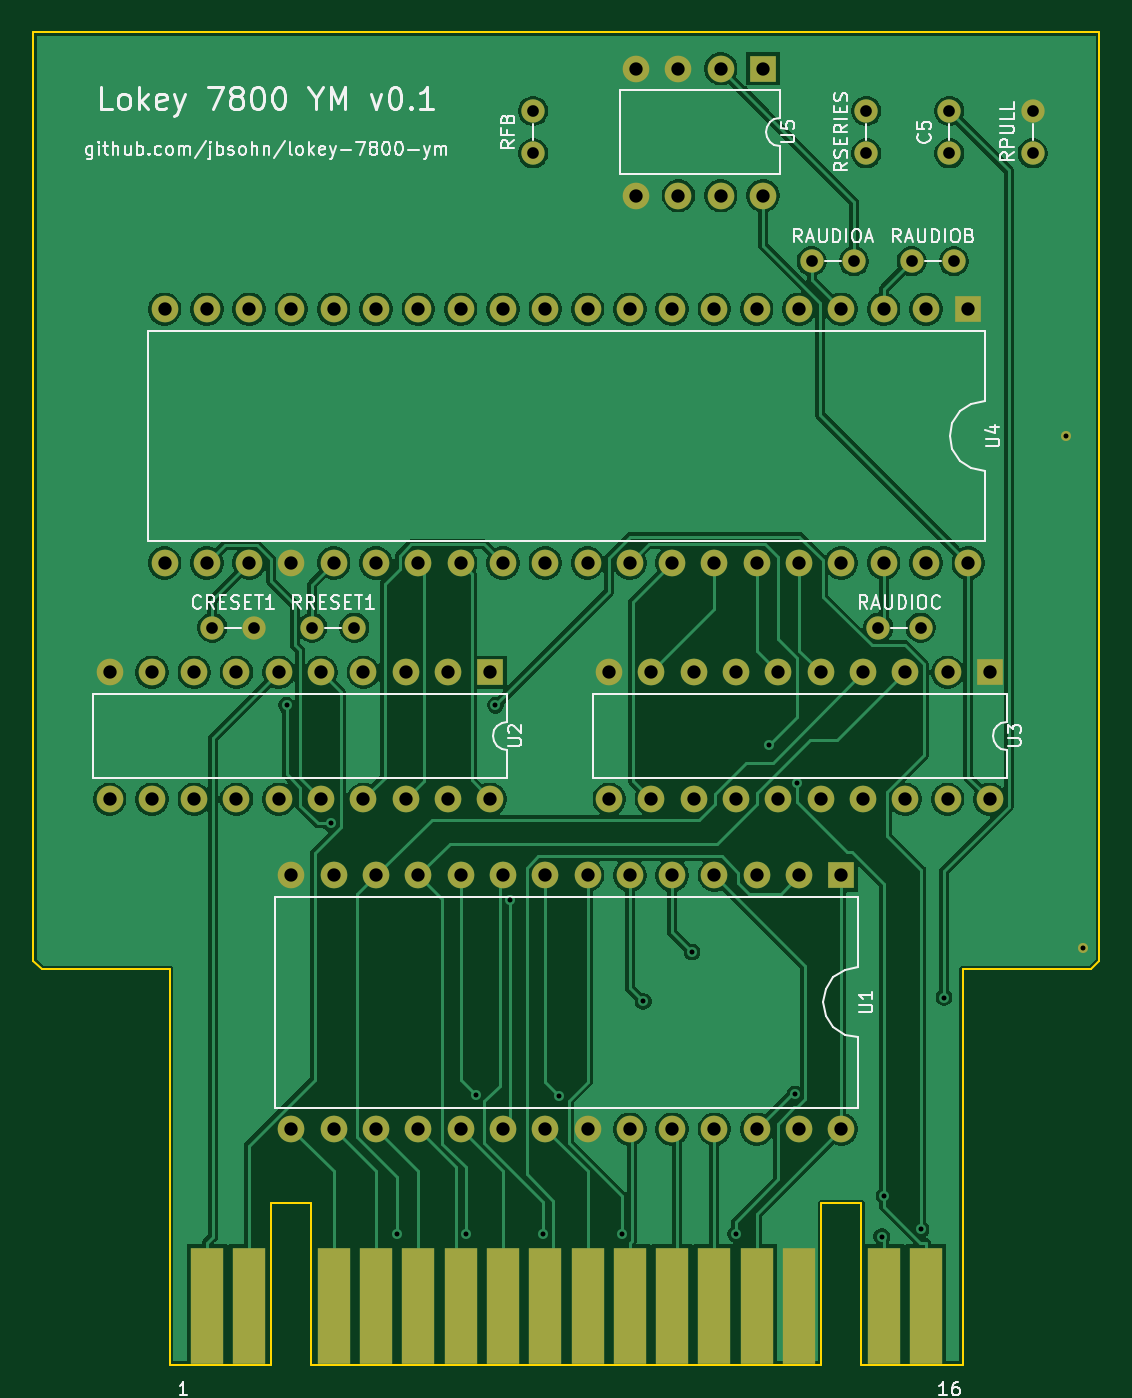
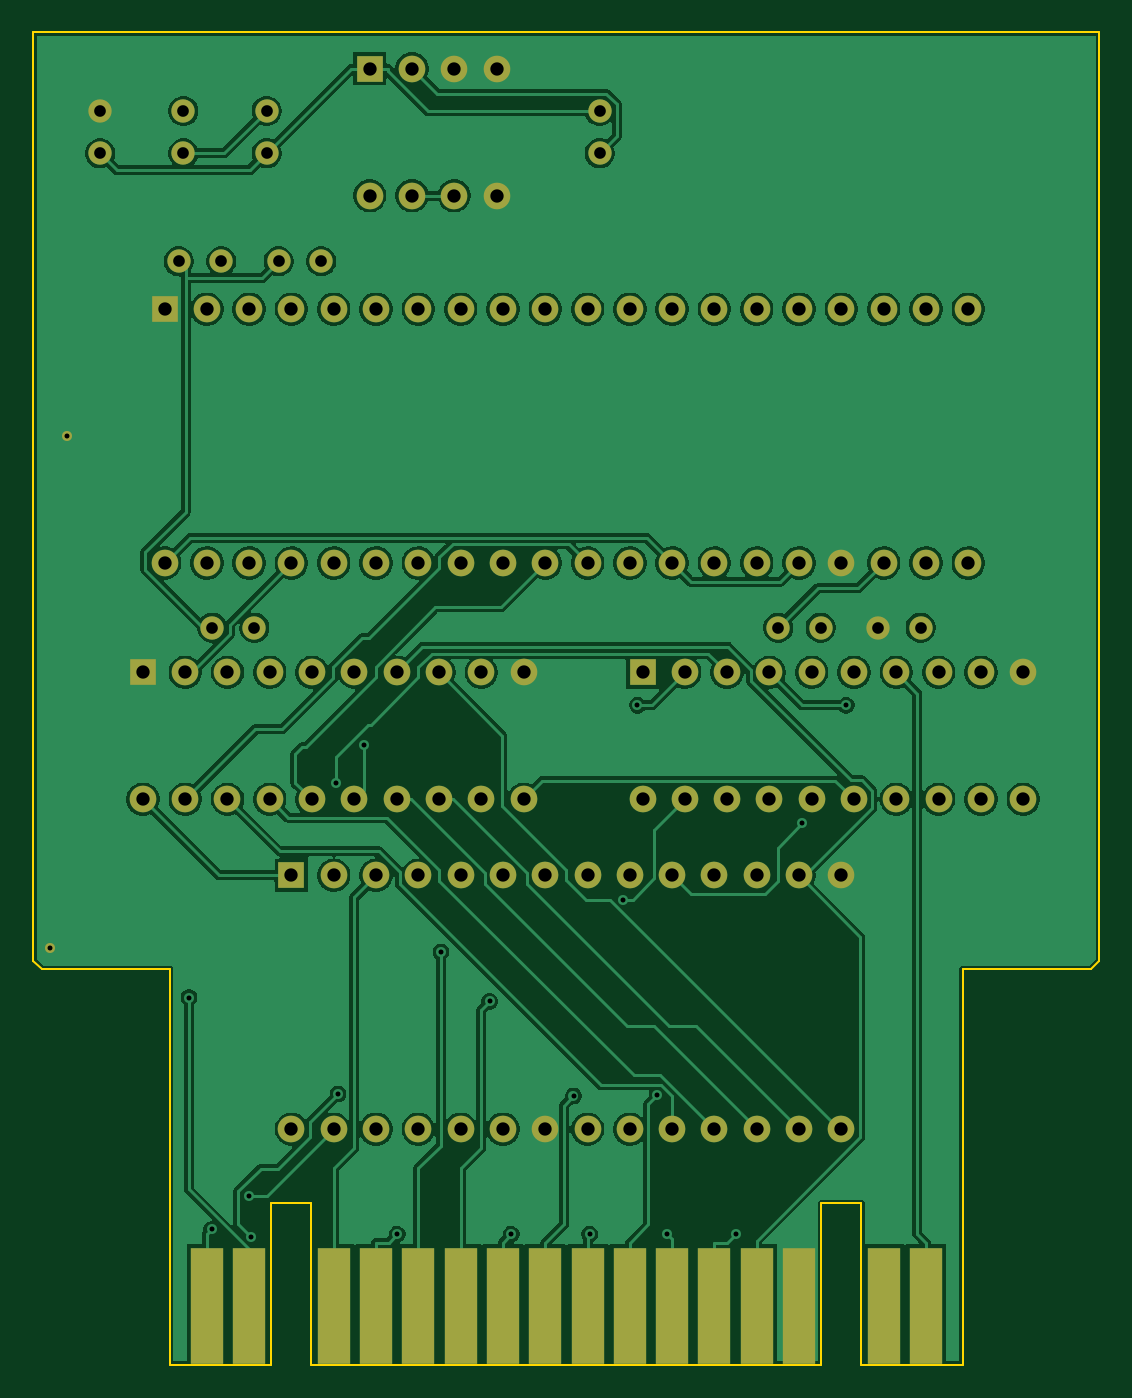
Circuit board: 10 layer files. Board 64.0 x 80.0 mm.
- bottom_copper: index-B_Cu.gbl (149582 bytes)
- bottom_mask: index-B_Mask.gbs (4778 bytes)
- paste: index-B_Paste.gbp (908 bytes)
- bottom_silk: index-B_Silkscreen.gbo (451 bytes)
- outline: index-Edge_Cuts.gm1 (1394 bytes)
- top_copper: index-F_Cu.gtl (130210 bytes)
- top_mask: index-F_Mask.gts (4778 bytes)
- paste: index-F_Paste.gtp (908 bytes)
- top_silk: index-F_Silkscreen.gto (55558 bytes)
- drill: index.drl (2860 bytes)

=== bottom_copper: index-B_Cu.gbl (149582 bytes, source omitted) ===
=== bottom_mask: index-B_Mask.gbs ===
%TF.GenerationSoftware,KiCad,Pcbnew,10.0.3*%
%TF.CreationDate,2026-06-16T20:38:53-04:00*%
%TF.ProjectId,index,696e6465-782e-46b6-9963-61645f706362,rev?*%
%TF.SameCoordinates,Original*%
%TF.FileFunction,Soldermask,Bot*%
%TF.FilePolarity,Negative*%
%FSLAX46Y46*%
G04 Gerber Fmt 4.6, Leading zero omitted, Abs format (unit mm)*
G04 Created by KiCad (PCBNEW 10.0.3) date 2026-06-16 20:38:53*
%MOMM*%
%LPD*%
G01*
G04 APERTURE LIST*
%ADD10C,1.400000*%
%ADD11R,1.600000X1.600000*%
%ADD12C,1.600000*%
%ADD13C,0.600000*%
%ADD14R,2.000000X7.000000*%
G04 APERTURE END LIST*
D10*
%TO.C,RAUDIOB*%
X120730000Y-73750000D03*
X123270000Y-73750000D03*
%TD*%
D11*
%TO.C,U5*%
X111810000Y-62190000D03*
D12*
X109270000Y-62190000D03*
X106730000Y-62190000D03*
X104190000Y-62190000D03*
X104190000Y-69810000D03*
X106730000Y-69810000D03*
X109270000Y-69810000D03*
X111810000Y-69810000D03*
%TD*%
D13*
%TO.C,U7*%
X130000000Y-84250000D03*
%TD*%
D11*
%TO.C,U1*%
X116510000Y-110630000D03*
D12*
X113970000Y-110630000D03*
X111430000Y-110630000D03*
X108890000Y-110630000D03*
X106350000Y-110630000D03*
X103810000Y-110630000D03*
X101270000Y-110630000D03*
X98730000Y-110630000D03*
X96190000Y-110630000D03*
X93650000Y-110630000D03*
X91110000Y-110630000D03*
X88570000Y-110630000D03*
X86030000Y-110630000D03*
X83490000Y-110630000D03*
X83490000Y-125870000D03*
X86030000Y-125870000D03*
X88570000Y-125870000D03*
X91110000Y-125870000D03*
X93650000Y-125870000D03*
X96190000Y-125870000D03*
X98730000Y-125870000D03*
X101270000Y-125870000D03*
X103810000Y-125870000D03*
X106350000Y-125870000D03*
X108890000Y-125870000D03*
X111430000Y-125870000D03*
X113970000Y-125870000D03*
X116510000Y-125870000D03*
%TD*%
D10*
%TO.C,RAUDIOA*%
X114730000Y-73750000D03*
X117270000Y-73750000D03*
%TD*%
%TO.C,CRESET1*%
X78730000Y-95750000D03*
X81270000Y-95750000D03*
%TD*%
%TO.C,RSERIES*%
X118000000Y-67270000D03*
X118000000Y-64730000D03*
%TD*%
%TO.C,RPULL*%
X128000000Y-67270000D03*
X128000000Y-64730000D03*
%TD*%
D11*
%TO.C,U4*%
X124130000Y-76630000D03*
D12*
X121590000Y-76630000D03*
X119050000Y-76630000D03*
X116510000Y-76630000D03*
X113970000Y-76630000D03*
X111430000Y-76630000D03*
X108890000Y-76630000D03*
X106350000Y-76630000D03*
X103810000Y-76630000D03*
X101270000Y-76630000D03*
X98730000Y-76630000D03*
X96190000Y-76630000D03*
X93650000Y-76630000D03*
X91110000Y-76630000D03*
X88570000Y-76630000D03*
X86030000Y-76630000D03*
X83490000Y-76630000D03*
X80950000Y-76630000D03*
X78410000Y-76630000D03*
X75870000Y-76630000D03*
X75870000Y-91870000D03*
X78410000Y-91870000D03*
X80950000Y-91870000D03*
X83490000Y-91870000D03*
X86030000Y-91870000D03*
X88570000Y-91870000D03*
X91110000Y-91870000D03*
X93650000Y-91870000D03*
X96190000Y-91870000D03*
X98730000Y-91870000D03*
X101270000Y-91870000D03*
X103810000Y-91870000D03*
X106350000Y-91870000D03*
X108890000Y-91870000D03*
X111430000Y-91870000D03*
X113970000Y-91870000D03*
X116510000Y-91870000D03*
X119050000Y-91870000D03*
X121590000Y-91870000D03*
X124130000Y-91870000D03*
%TD*%
D10*
%TO.C,RFB*%
X98000000Y-67270000D03*
X98000000Y-64730000D03*
%TD*%
%TO.C,C5*%
X123000000Y-67270000D03*
X123000000Y-64730000D03*
%TD*%
D14*
%TO.C,J1*%
X121590000Y-136490000D03*
X119050000Y-136490000D03*
X113970000Y-136490000D03*
X111430000Y-136490000D03*
X108890000Y-136490000D03*
X106350000Y-136490000D03*
X103810000Y-136490000D03*
X101270000Y-136490000D03*
X98730000Y-136490000D03*
X96190000Y-136490000D03*
X93650000Y-136490000D03*
X91110000Y-136490000D03*
X88570000Y-136490000D03*
X86030000Y-136490000D03*
X80950000Y-136490000D03*
X78410000Y-136490000D03*
%TD*%
D10*
%TO.C,RRESET1*%
X84730000Y-95750000D03*
X87270000Y-95750000D03*
%TD*%
D13*
%TO.C,U6*%
X131000000Y-115000000D03*
%TD*%
D10*
%TO.C,RAUDIOC*%
X118730000Y-95750000D03*
X121270000Y-95750000D03*
%TD*%
D11*
%TO.C,U2*%
X95430000Y-98440000D03*
D12*
X92890000Y-98440000D03*
X90350000Y-98440000D03*
X87810000Y-98440000D03*
X85270000Y-98440000D03*
X82730000Y-98440000D03*
X80190000Y-98440000D03*
X77650000Y-98440000D03*
X75110000Y-98440000D03*
X72570000Y-98440000D03*
X72570000Y-106060000D03*
X75110000Y-106060000D03*
X77650000Y-106060000D03*
X80190000Y-106060000D03*
X82730000Y-106060000D03*
X85270000Y-106060000D03*
X87810000Y-106060000D03*
X90350000Y-106060000D03*
X92890000Y-106060000D03*
X95430000Y-106060000D03*
%TD*%
D11*
%TO.C,U3*%
X125430000Y-98440000D03*
D12*
X122890000Y-98440000D03*
X120350000Y-98440000D03*
X117810000Y-98440000D03*
X115270000Y-98440000D03*
X112730000Y-98440000D03*
X110190000Y-98440000D03*
X107650000Y-98440000D03*
X105110000Y-98440000D03*
X102570000Y-98440000D03*
X102570000Y-106060000D03*
X105110000Y-106060000D03*
X107650000Y-106060000D03*
X110190000Y-106060000D03*
X112730000Y-106060000D03*
X115270000Y-106060000D03*
X117810000Y-106060000D03*
X120350000Y-106060000D03*
X122890000Y-106060000D03*
X125430000Y-106060000D03*
%TD*%
M02*

=== paste: index-B_Paste.gbp ===
%TF.GenerationSoftware,KiCad,Pcbnew,10.0.3*%
%TF.CreationDate,2026-06-16T20:38:53-04:00*%
%TF.ProjectId,index,696e6465-782e-46b6-9963-61645f706362,rev?*%
%TF.SameCoordinates,Original*%
%TF.FileFunction,Paste,Bot*%
%TF.FilePolarity,Positive*%
%FSLAX46Y46*%
G04 Gerber Fmt 4.6, Leading zero omitted, Abs format (unit mm)*
G04 Created by KiCad (PCBNEW 10.0.3) date 2026-06-16 20:38:53*
%MOMM*%
%LPD*%
G01*
G04 APERTURE LIST*
%ADD10R,2.000000X7.000000*%
G04 APERTURE END LIST*
D10*
%TO.C,J1*%
X121590000Y-136490000D03*
X119050000Y-136490000D03*
X113970000Y-136490000D03*
X111430000Y-136490000D03*
X108890000Y-136490000D03*
X106350000Y-136490000D03*
X103810000Y-136490000D03*
X101270000Y-136490000D03*
X98730000Y-136490000D03*
X96190000Y-136490000D03*
X93650000Y-136490000D03*
X91110000Y-136490000D03*
X88570000Y-136490000D03*
X86030000Y-136490000D03*
X80950000Y-136490000D03*
X78410000Y-136490000D03*
%TD*%
M02*

=== bottom_silk: index-B_Silkscreen.gbo ===
%TF.GenerationSoftware,KiCad,Pcbnew,10.0.3*%
%TF.CreationDate,2026-06-16T20:38:53-04:00*%
%TF.ProjectId,index,696e6465-782e-46b6-9963-61645f706362,rev?*%
%TF.SameCoordinates,Original*%
%TF.FileFunction,Legend,Bot*%
%TF.FilePolarity,Positive*%
%FSLAX46Y46*%
G04 Gerber Fmt 4.6, Leading zero omitted, Abs format (unit mm)*
G04 Created by KiCad (PCBNEW 10.0.3) date 2026-06-16 20:38:53*
%MOMM*%
%LPD*%
G01*
G04 APERTURE LIST*
G04 APERTURE END LIST*
M02*

=== outline: index-Edge_Cuts.gm1 ===
%TF.GenerationSoftware,KiCad,Pcbnew,10.0.3*%
%TF.CreationDate,2026-06-16T20:38:53-04:00*%
%TF.ProjectId,index,696e6465-782e-46b6-9963-61645f706362,rev?*%
%TF.SameCoordinates,Original*%
%TF.FileFunction,Profile,NP*%
%FSLAX46Y46*%
G04 Gerber Fmt 4.6, Leading zero omitted, Abs format (unit mm)*
G04 Created by KiCad (PCBNEW 10.0.3) date 2026-06-16 20:38:53*
%MOMM*%
%LPD*%
G01*
G04 APERTURE LIST*
%TA.AperFunction,Profile*%
%ADD10C,0.100000*%
%TD*%
G04 APERTURE END LIST*
D10*
X68000000Y-60000000D02*
X132000000Y-60000000D01*
X68000000Y-115750000D02*
X68000000Y-60000000D01*
X68500000Y-116250000D02*
X68000000Y-115750000D01*
X76200000Y-116250000D02*
X68500000Y-116250000D01*
X76200000Y-140000000D02*
X76200000Y-116250000D01*
X82290000Y-130300000D02*
X82290000Y-140000000D01*
X82290000Y-140000000D02*
X76200000Y-140000000D01*
X84690000Y-130300000D02*
X82290000Y-130300000D01*
X84690000Y-140000000D02*
X84690000Y-130300000D01*
X115310000Y-130300000D02*
X115310000Y-140000000D01*
X115310000Y-140000000D02*
X84690000Y-140000000D01*
X117710000Y-130300000D02*
X115310000Y-130300000D01*
X117710000Y-140000000D02*
X117710000Y-130300000D01*
X123800000Y-116250000D02*
X123800000Y-140000000D01*
X123800000Y-140000000D02*
X117710000Y-140000000D01*
X131500000Y-116250000D02*
X123800000Y-116250000D01*
X132000000Y-60000000D02*
X132000000Y-115750000D01*
X132000000Y-115750000D02*
X131500000Y-116250000D01*
M02*

=== top_copper: index-F_Cu.gtl (130210 bytes, source omitted) ===
=== top_mask: index-F_Mask.gts ===
%TF.GenerationSoftware,KiCad,Pcbnew,10.0.3*%
%TF.CreationDate,2026-06-16T20:38:53-04:00*%
%TF.ProjectId,index,696e6465-782e-46b6-9963-61645f706362,rev?*%
%TF.SameCoordinates,Original*%
%TF.FileFunction,Soldermask,Top*%
%TF.FilePolarity,Negative*%
%FSLAX46Y46*%
G04 Gerber Fmt 4.6, Leading zero omitted, Abs format (unit mm)*
G04 Created by KiCad (PCBNEW 10.0.3) date 2026-06-16 20:38:53*
%MOMM*%
%LPD*%
G01*
G04 APERTURE LIST*
%ADD10C,1.400000*%
%ADD11R,1.600000X1.600000*%
%ADD12C,1.600000*%
%ADD13C,0.600000*%
%ADD14R,2.000000X7.000000*%
G04 APERTURE END LIST*
D10*
%TO.C,RAUDIOB*%
X120730000Y-73750000D03*
X123270000Y-73750000D03*
%TD*%
D11*
%TO.C,U5*%
X111810000Y-62190000D03*
D12*
X109270000Y-62190000D03*
X106730000Y-62190000D03*
X104190000Y-62190000D03*
X104190000Y-69810000D03*
X106730000Y-69810000D03*
X109270000Y-69810000D03*
X111810000Y-69810000D03*
%TD*%
D13*
%TO.C,U7*%
X130000000Y-84250000D03*
%TD*%
D11*
%TO.C,U1*%
X116510000Y-110630000D03*
D12*
X113970000Y-110630000D03*
X111430000Y-110630000D03*
X108890000Y-110630000D03*
X106350000Y-110630000D03*
X103810000Y-110630000D03*
X101270000Y-110630000D03*
X98730000Y-110630000D03*
X96190000Y-110630000D03*
X93650000Y-110630000D03*
X91110000Y-110630000D03*
X88570000Y-110630000D03*
X86030000Y-110630000D03*
X83490000Y-110630000D03*
X83490000Y-125870000D03*
X86030000Y-125870000D03*
X88570000Y-125870000D03*
X91110000Y-125870000D03*
X93650000Y-125870000D03*
X96190000Y-125870000D03*
X98730000Y-125870000D03*
X101270000Y-125870000D03*
X103810000Y-125870000D03*
X106350000Y-125870000D03*
X108890000Y-125870000D03*
X111430000Y-125870000D03*
X113970000Y-125870000D03*
X116510000Y-125870000D03*
%TD*%
D10*
%TO.C,RAUDIOA*%
X114730000Y-73750000D03*
X117270000Y-73750000D03*
%TD*%
%TO.C,CRESET1*%
X78730000Y-95750000D03*
X81270000Y-95750000D03*
%TD*%
%TO.C,RSERIES*%
X118000000Y-67270000D03*
X118000000Y-64730000D03*
%TD*%
%TO.C,RPULL*%
X128000000Y-67270000D03*
X128000000Y-64730000D03*
%TD*%
D11*
%TO.C,U4*%
X124130000Y-76630000D03*
D12*
X121590000Y-76630000D03*
X119050000Y-76630000D03*
X116510000Y-76630000D03*
X113970000Y-76630000D03*
X111430000Y-76630000D03*
X108890000Y-76630000D03*
X106350000Y-76630000D03*
X103810000Y-76630000D03*
X101270000Y-76630000D03*
X98730000Y-76630000D03*
X96190000Y-76630000D03*
X93650000Y-76630000D03*
X91110000Y-76630000D03*
X88570000Y-76630000D03*
X86030000Y-76630000D03*
X83490000Y-76630000D03*
X80950000Y-76630000D03*
X78410000Y-76630000D03*
X75870000Y-76630000D03*
X75870000Y-91870000D03*
X78410000Y-91870000D03*
X80950000Y-91870000D03*
X83490000Y-91870000D03*
X86030000Y-91870000D03*
X88570000Y-91870000D03*
X91110000Y-91870000D03*
X93650000Y-91870000D03*
X96190000Y-91870000D03*
X98730000Y-91870000D03*
X101270000Y-91870000D03*
X103810000Y-91870000D03*
X106350000Y-91870000D03*
X108890000Y-91870000D03*
X111430000Y-91870000D03*
X113970000Y-91870000D03*
X116510000Y-91870000D03*
X119050000Y-91870000D03*
X121590000Y-91870000D03*
X124130000Y-91870000D03*
%TD*%
D10*
%TO.C,RFB*%
X98000000Y-67270000D03*
X98000000Y-64730000D03*
%TD*%
%TO.C,C5*%
X123000000Y-67270000D03*
X123000000Y-64730000D03*
%TD*%
D14*
%TO.C,J1*%
X78410000Y-136490000D03*
X80950000Y-136490000D03*
X86030000Y-136490000D03*
X88570000Y-136490000D03*
X91110000Y-136490000D03*
X93650000Y-136490000D03*
X96190000Y-136490000D03*
X98730000Y-136490000D03*
X101270000Y-136490000D03*
X103810000Y-136490000D03*
X106350000Y-136490000D03*
X108890000Y-136490000D03*
X111430000Y-136490000D03*
X113970000Y-136490000D03*
X119050000Y-136490000D03*
X121590000Y-136490000D03*
%TD*%
D10*
%TO.C,RRESET1*%
X84730000Y-95750000D03*
X87270000Y-95750000D03*
%TD*%
D13*
%TO.C,U6*%
X131000000Y-115000000D03*
%TD*%
D10*
%TO.C,RAUDIOC*%
X118730000Y-95750000D03*
X121270000Y-95750000D03*
%TD*%
D11*
%TO.C,U2*%
X95430000Y-98440000D03*
D12*
X92890000Y-98440000D03*
X90350000Y-98440000D03*
X87810000Y-98440000D03*
X85270000Y-98440000D03*
X82730000Y-98440000D03*
X80190000Y-98440000D03*
X77650000Y-98440000D03*
X75110000Y-98440000D03*
X72570000Y-98440000D03*
X72570000Y-106060000D03*
X75110000Y-106060000D03*
X77650000Y-106060000D03*
X80190000Y-106060000D03*
X82730000Y-106060000D03*
X85270000Y-106060000D03*
X87810000Y-106060000D03*
X90350000Y-106060000D03*
X92890000Y-106060000D03*
X95430000Y-106060000D03*
%TD*%
D11*
%TO.C,U3*%
X125430000Y-98440000D03*
D12*
X122890000Y-98440000D03*
X120350000Y-98440000D03*
X117810000Y-98440000D03*
X115270000Y-98440000D03*
X112730000Y-98440000D03*
X110190000Y-98440000D03*
X107650000Y-98440000D03*
X105110000Y-98440000D03*
X102570000Y-98440000D03*
X102570000Y-106060000D03*
X105110000Y-106060000D03*
X107650000Y-106060000D03*
X110190000Y-106060000D03*
X112730000Y-106060000D03*
X115270000Y-106060000D03*
X117810000Y-106060000D03*
X120350000Y-106060000D03*
X122890000Y-106060000D03*
X125430000Y-106060000D03*
%TD*%
M02*

=== paste: index-F_Paste.gtp ===
%TF.GenerationSoftware,KiCad,Pcbnew,10.0.3*%
%TF.CreationDate,2026-06-16T20:38:53-04:00*%
%TF.ProjectId,index,696e6465-782e-46b6-9963-61645f706362,rev?*%
%TF.SameCoordinates,Original*%
%TF.FileFunction,Paste,Top*%
%TF.FilePolarity,Positive*%
%FSLAX46Y46*%
G04 Gerber Fmt 4.6, Leading zero omitted, Abs format (unit mm)*
G04 Created by KiCad (PCBNEW 10.0.3) date 2026-06-16 20:38:53*
%MOMM*%
%LPD*%
G01*
G04 APERTURE LIST*
%ADD10R,2.000000X7.000000*%
G04 APERTURE END LIST*
D10*
%TO.C,J1*%
X78410000Y-136490000D03*
X80950000Y-136490000D03*
X86030000Y-136490000D03*
X88570000Y-136490000D03*
X91110000Y-136490000D03*
X93650000Y-136490000D03*
X96190000Y-136490000D03*
X98730000Y-136490000D03*
X101270000Y-136490000D03*
X103810000Y-136490000D03*
X106350000Y-136490000D03*
X108890000Y-136490000D03*
X111430000Y-136490000D03*
X113970000Y-136490000D03*
X119050000Y-136490000D03*
X121590000Y-136490000D03*
%TD*%
M02*

=== top_silk: index-F_Silkscreen.gto (55558 bytes, source omitted) ===
=== drill: index.drl ===
M48
; DRILL file KiCad 10.0.3 date 2026-06-16T20:38:54
; FORMAT={-:-/ absolute / metric / decimal}
; #@! TF.CreationDate,2026-06-16T20:38:54-04:00
; #@! TF.GenerationSoftware,Kicad,Pcbnew,10.0.3
; #@! TF.FileFunction,MixedPlating,1,2
FMAT,2
METRIC
; #@! TA.AperFunction,Plated,PTH,ViaDrill
T1C0.300
; #@! TA.AperFunction,Plated,PTH,ComponentDrill
T2C0.300
; #@! TA.AperFunction,Plated,PTH,ComponentDrill
T3C0.700
; #@! TA.AperFunction,Plated,PTH,ComponentDrill
T4C0.800
%
G90
G05
T1
X83.195Y-100.414
X85.844Y-107.504
X89.84Y-132.178
X93.957Y-132.178
X94.568Y-123.843
X95.742Y-100.414
X96.587Y-112.08
X98.595Y-132.178
X99.573Y-123.879
X103.314Y-132.178
X104.613Y-118.202
X107.539Y-115.232
X110.16Y-132.178
X112.182Y-102.791
X113.709Y-123.752
X113.824Y-105.089
X118.938Y-132.314
X119.074Y-129.878
X121.3Y-131.888
X122.666Y-117.966
T2
X130.0Y-84.25
X131.0Y-115.0
T3
X78.73Y-95.75
X81.27Y-95.75
X84.73Y-95.75
X87.27Y-95.75
X98.0Y-64.73
X98.0Y-67.27
X114.73Y-73.75
X117.27Y-73.75
X118.0Y-64.73
X118.0Y-67.27
X118.73Y-95.75
X120.73Y-73.75
X121.27Y-95.75
X123.0Y-64.73
X123.0Y-67.27
X123.27Y-73.75
X128.0Y-64.73
X128.0Y-67.27
T4
X72.57Y-98.44
X72.57Y-106.06
X75.11Y-98.44
X75.11Y-106.06
X75.87Y-76.63
X75.87Y-91.87
X77.65Y-98.44
X77.65Y-106.06
X78.41Y-76.63
X78.41Y-91.87
X80.19Y-98.44
X80.19Y-106.06
X80.95Y-76.63
X80.95Y-91.87
X82.73Y-98.44
X82.73Y-106.06
X83.49Y-76.63
X83.49Y-91.87
X83.49Y-110.63
X83.49Y-125.87
X85.27Y-98.44
X85.27Y-106.06
X86.03Y-76.63
X86.03Y-91.87
X86.03Y-110.63
X86.03Y-125.87
X87.81Y-98.44
X87.81Y-106.06
X88.57Y-76.63
X88.57Y-91.87
X88.57Y-110.63
X88.57Y-125.87
X90.35Y-98.44
X90.35Y-106.06
X91.11Y-76.63
X91.11Y-91.87
X91.11Y-110.63
X91.11Y-125.87
X92.89Y-98.44
X92.89Y-106.06
X93.65Y-76.63
X93.65Y-91.87
X93.65Y-110.63
X93.65Y-125.87
X95.43Y-98.44
X95.43Y-106.06
X96.19Y-76.63
X96.19Y-91.87
X96.19Y-110.63
X96.19Y-125.87
X98.73Y-76.63
X98.73Y-91.87
X98.73Y-110.63
X98.73Y-125.87
X101.27Y-76.63
X101.27Y-91.87
X101.27Y-110.63
X101.27Y-125.87
X102.57Y-98.44
X102.57Y-106.06
X103.81Y-76.63
X103.81Y-91.87
X103.81Y-110.63
X103.81Y-125.87
X104.19Y-62.19
X104.19Y-69.81
X105.11Y-98.44
X105.11Y-106.06
X106.35Y-76.63
X106.35Y-91.87
X106.35Y-110.63
X106.35Y-125.87
X106.73Y-62.19
X106.73Y-69.81
X107.65Y-98.44
X107.65Y-106.06
X108.89Y-76.63
X108.89Y-91.87
X108.89Y-110.63
X108.89Y-125.87
X109.27Y-62.19
X109.27Y-69.81
X110.19Y-98.44
X110.19Y-106.06
X111.43Y-76.63
X111.43Y-91.87
X111.43Y-110.63
X111.43Y-125.87
X111.81Y-62.19
X111.81Y-69.81
X112.73Y-98.44
X112.73Y-106.06
X113.97Y-76.63
X113.97Y-91.87
X113.97Y-110.63
X113.97Y-125.87
X115.27Y-98.44
X115.27Y-106.06
X116.51Y-76.63
X116.51Y-91.87
X116.51Y-110.63
X116.51Y-125.87
X117.81Y-98.44
X117.81Y-106.06
X119.05Y-76.63
X119.05Y-91.87
X120.35Y-98.44
X120.35Y-106.06
X121.59Y-76.63
X121.59Y-91.87
X122.89Y-98.44
X122.89Y-106.06
X124.13Y-76.63
X124.13Y-91.87
X125.43Y-98.44
X125.43Y-106.06
M30
